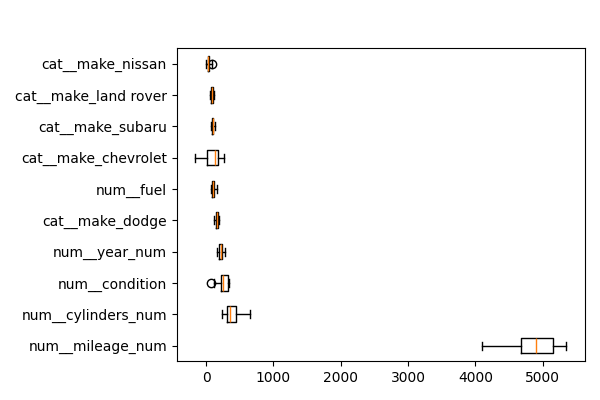

Source data for this figure (header and first rows):
feature, importances_mean
num__mileage_num, 4900
num__cylinders_num, 381
num__condition, 250.5
num__year_num, 217.8
cat__make_dodge, 160.4
num__fuel, 106.9
cat__make_chevrolet, 105.5
cat__make_subaru, 98.68
cat__make_land rover, 88.17
cat__make_nissan, 35.44
cat__make_ford, 8.416
cat__make_tesla, 7.445
cat__make_lexus, 4.857
cat__make_chrysler, 4.58
cat__make_hyundai, 3.952
cat__make_mercedes-benz, 1.124
cat__make_gmc, 0.2965
cat__make_bmw, 0.2074
cat__make_acura, 0.0
cat__make_saab, 0.0
cat__make_ram, 0.0
cat__make_scion, 0.0
cat__make_maserati, 0.0
cat__make_amc, 0.0
cat__make_fiat, 0.0
cat__make_chevy, 0.0
cat__make_cadillac, 0.0
cat__make_mercedes, 0.0
cat__make_international, 0.0
cat__make_kia, 0.0
cat__make_lincoln, 0.0
cat__make_hummer, 0.0
cat__make_infiniti, 0.0
cat__make_honda, 0.0
cat__make_freightliner, 0.0
cat__make_toyota, 0.0
cat__make_volvo, 0.0
cat__make_vw, 0.0
cat__make_suzuki, 0.0
cat__make_mitsubishi, 0.0
cat__make_pontiac, 0.0
cat__make_mercury, 0.0
cat__make_mercedes benz, 0.0
cat__make_jaguar, -0.112
cat__make_mazda, -0.1735
cat__make_volkswagen, -0.2011
cat__make_buick, -0.7154
num__transmission, -2.362
cat__make_audi, -2.544
num__title_status, -8.166
cat__make_jeep, -15.63
